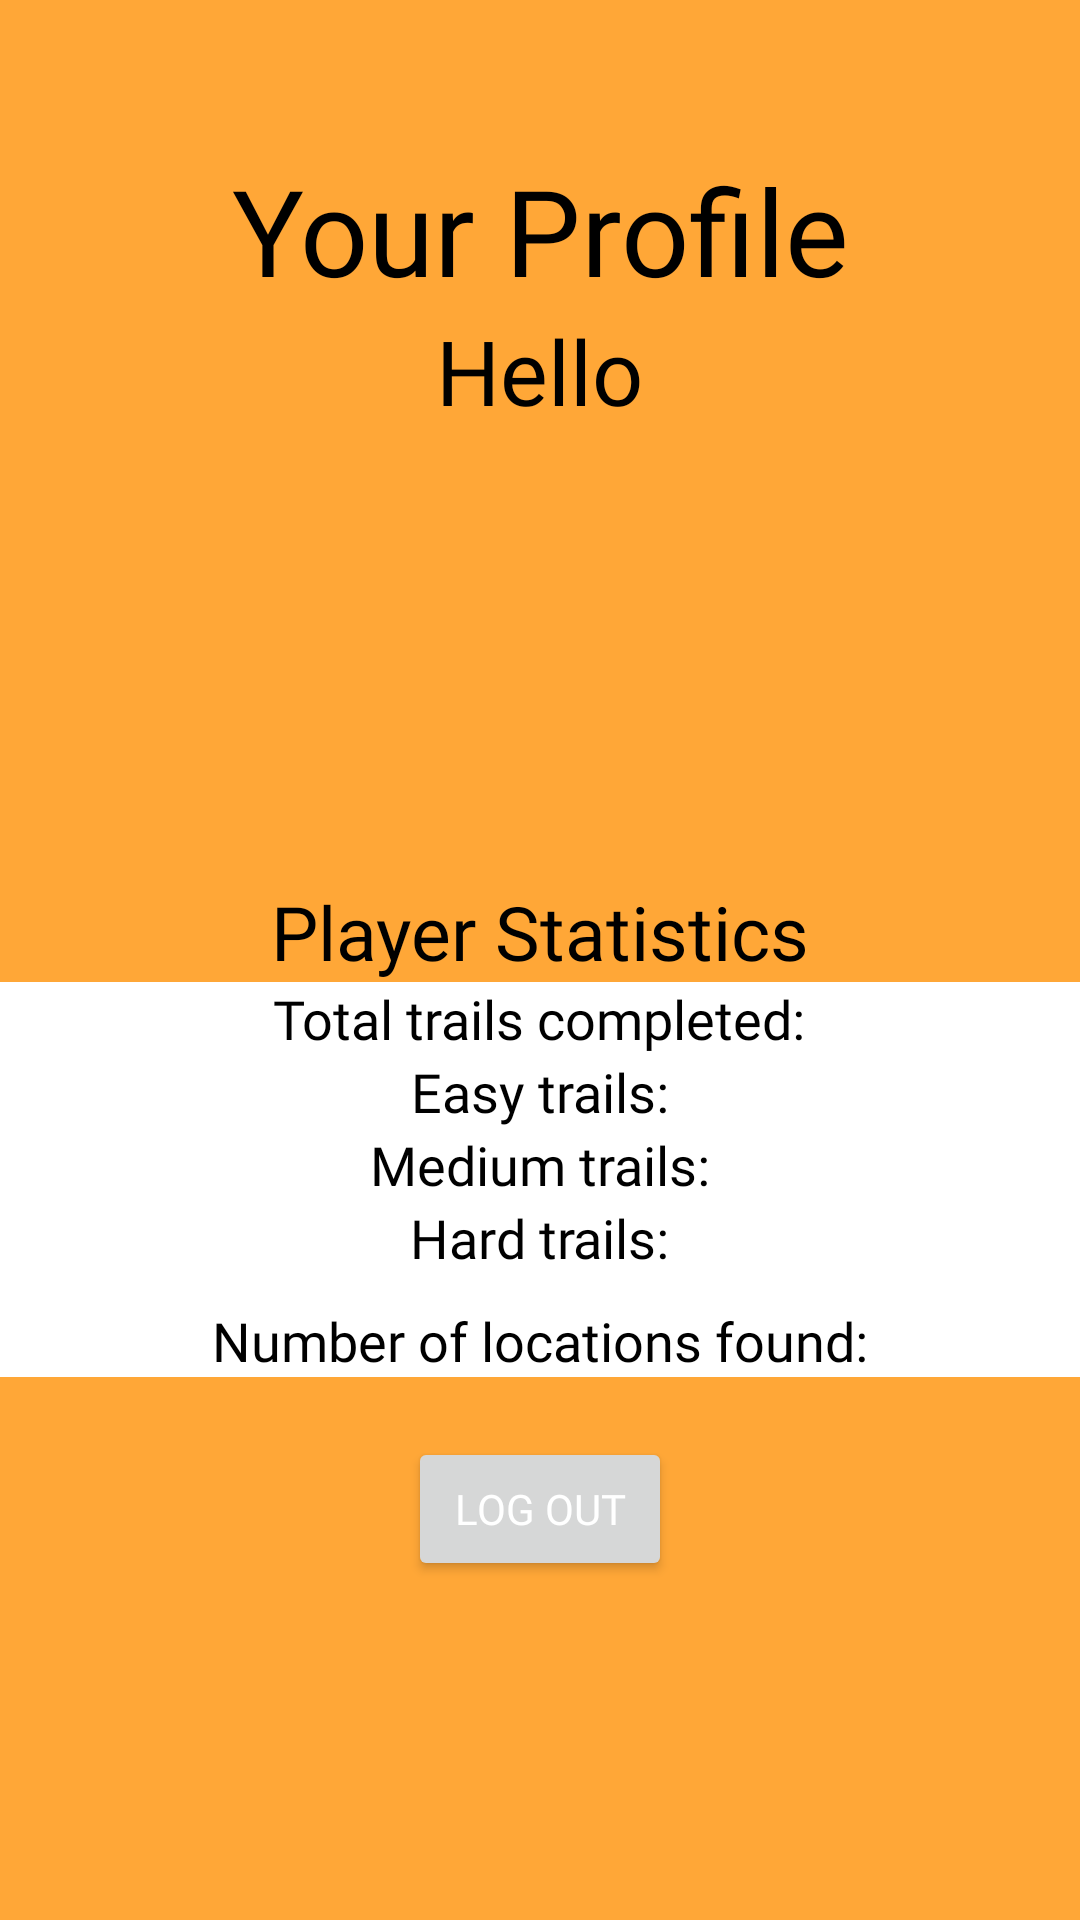

Reconstruct the res/layout file that produces this screen, plus the resources it refers to.
<!-- AndroidManifest.xml: application theme Theme.SnapTrail -->
<!-- res/layout/fragment_slideshow.xml -->
<?xml version="1.0" encoding="utf-8"?>
<ScrollView xmlns:android="http://schemas.android.com/apk/res/android"
    xmlns:app="http://schemas.android.com/apk/res-auto"
    xmlns:tools="http://schemas.android.com/tools"
    android:layout_width="match_parent"
    android:layout_height="match_parent"
    tools:context=".ui.slideshow.SlideshowFragment">

    <LinearLayout
        android:layout_width="match_parent"
        android:layout_height="wrap_content"
        android:orientation="vertical">

        <TextView
            android:id="@+id/textView10"
            android:layout_width="match_parent"
            android:layout_height="wrap_content"
            android:gravity="center"
            android:text="Your Profile"
            android:fontFamily="@font/ptserif_bold"
            android:textColor="@color/black"
            android:layout_marginTop="50dp"
            android:textSize="40dp"/>

        <TextView
            android:id="@+id/user"
            android:layout_width="wrap_content"
            android:layout_height="wrap_content"
            android:layout_gravity="center_horizontal"
            android:fontFamily="@font/ptserif_italic"
            android:text="Hello"
            android:textColor="@color/black"
            android:layout_marginBottom="50dp"
            android:textSize="30sp" />

        <ImageView
            android:id="@+id/personIcon"
            android:layout_width="wrap_content"
            android:layout_height="wrap_content"
            android:layout_marginTop="20dp"
            android:layout_marginBottom="80dp"
            android:scaleX="6"
            android:scaleY="6"
            android:layout_gravity="center"
            android:src="@drawable/baseline_person_24" />

        <TextView
            android:id="@+id/textView13"
            android:layout_width="wrap_content"
            android:layout_height="wrap_content"
            android:layout_gravity="center_horizontal"
            android:text="Player Statistics"
            android:fontFamily="@font/ptserif_bold"
            android:textColor="@color/black"
            android:textSize="25dp"/>

        <LinearLayout
            android:layout_width="match_parent"
            android:layout_height="wrap_content"
            android:background="@color/white"
            android:gravity="center_horizontal"
            android:orientation="vertical">

            <TextView
                android:id="@+id/total_trails_completed_text_view"
                android:layout_width="wrap_content"
                android:layout_height="wrap_content"
                android:fontFamily="@font/ptserif_regular"
                android:text="Total trails completed:"
                android:textSize="18dp"
                android:textColor="@color/black" />

            <TextView
                android:id="@+id/easy_trails_text_view"
                android:layout_width="wrap_content"
                android:layout_height="wrap_content"
                android:textSize="18dp"
                android:textColor="@color/black"
                android:fontFamily="@font/ptserif_italic"
                android:text="Easy trails:" />

            <TextView
                android:id="@+id/medium_trails_text_view"
                android:layout_width="wrap_content"
                android:layout_height="wrap_content"
                android:textSize="18dp"
                android:fontFamily="@font/ptserif_italic"
                android:text="Medium trails:"
                android:textColor="@color/black"/>

            <TextView
                android:id="@+id/hard_trails_test_view"
                android:layout_width="wrap_content"
                android:layout_height="wrap_content"
                android:textSize="18dp"
                android:fontFamily="@font/ptserif_italic"
                android:text="Hard trails:"
                android:textColor="@color/black"
                android:layout_marginBottom="10dp"/>

            <TextView
                android:id="@+id/number_of_locations_found"
                android:layout_width="wrap_content"
                android:layout_height="wrap_content"
                android:fontFamily="@font/ptserif_regular"
                android:textSize="18dp"
                android:text="Number of locations found:"
                android:textColor="@color/black"/>
        </LinearLayout>

        <Button
            android:id="@+id/logoutButton"
            android:layout_width="wrap_content"
            android:layout_height="wrap_content"
            android:text="Log Out"
            android:textColor="@color/white"
            android:layout_gravity="center_horizontal"
            android:fontFamily="@font/ptserif_regular"
            android:layout_marginTop="20dp"/>
    </LinearLayout>
</ScrollView>
<!-- resources referenced by this layout -->
<resources>
  <color name="black">#FF000000</color>
  <color name="white">#FFFFFFFF</color>
  <style name="Theme.SnapTrail" parent="Theme.MaterialComponents.DayNight.DarkActionBar">
          
          <item name="colorPrimary">@color/jet</item>
          <item name="colorPrimaryVariant">@color/jet</item>
          <item name="colorOnPrimary">@color/black</item>
          
          <item name="colorSecondary">@color/jet</item>
          <item name="colorSecondaryVariant">@color/jet</item>
          <item name="colorOnSecondary">@color/jet</item>
          
          <item name="android:statusBarColor">?attr/colorPrimaryVariant</item>
          
          <item name="android:windowBackground">@color/light_orange</item>
      </style>
  <color name="jet">#343330</color>
  <color name="light_orange">#FFA737</color>
</resources>
